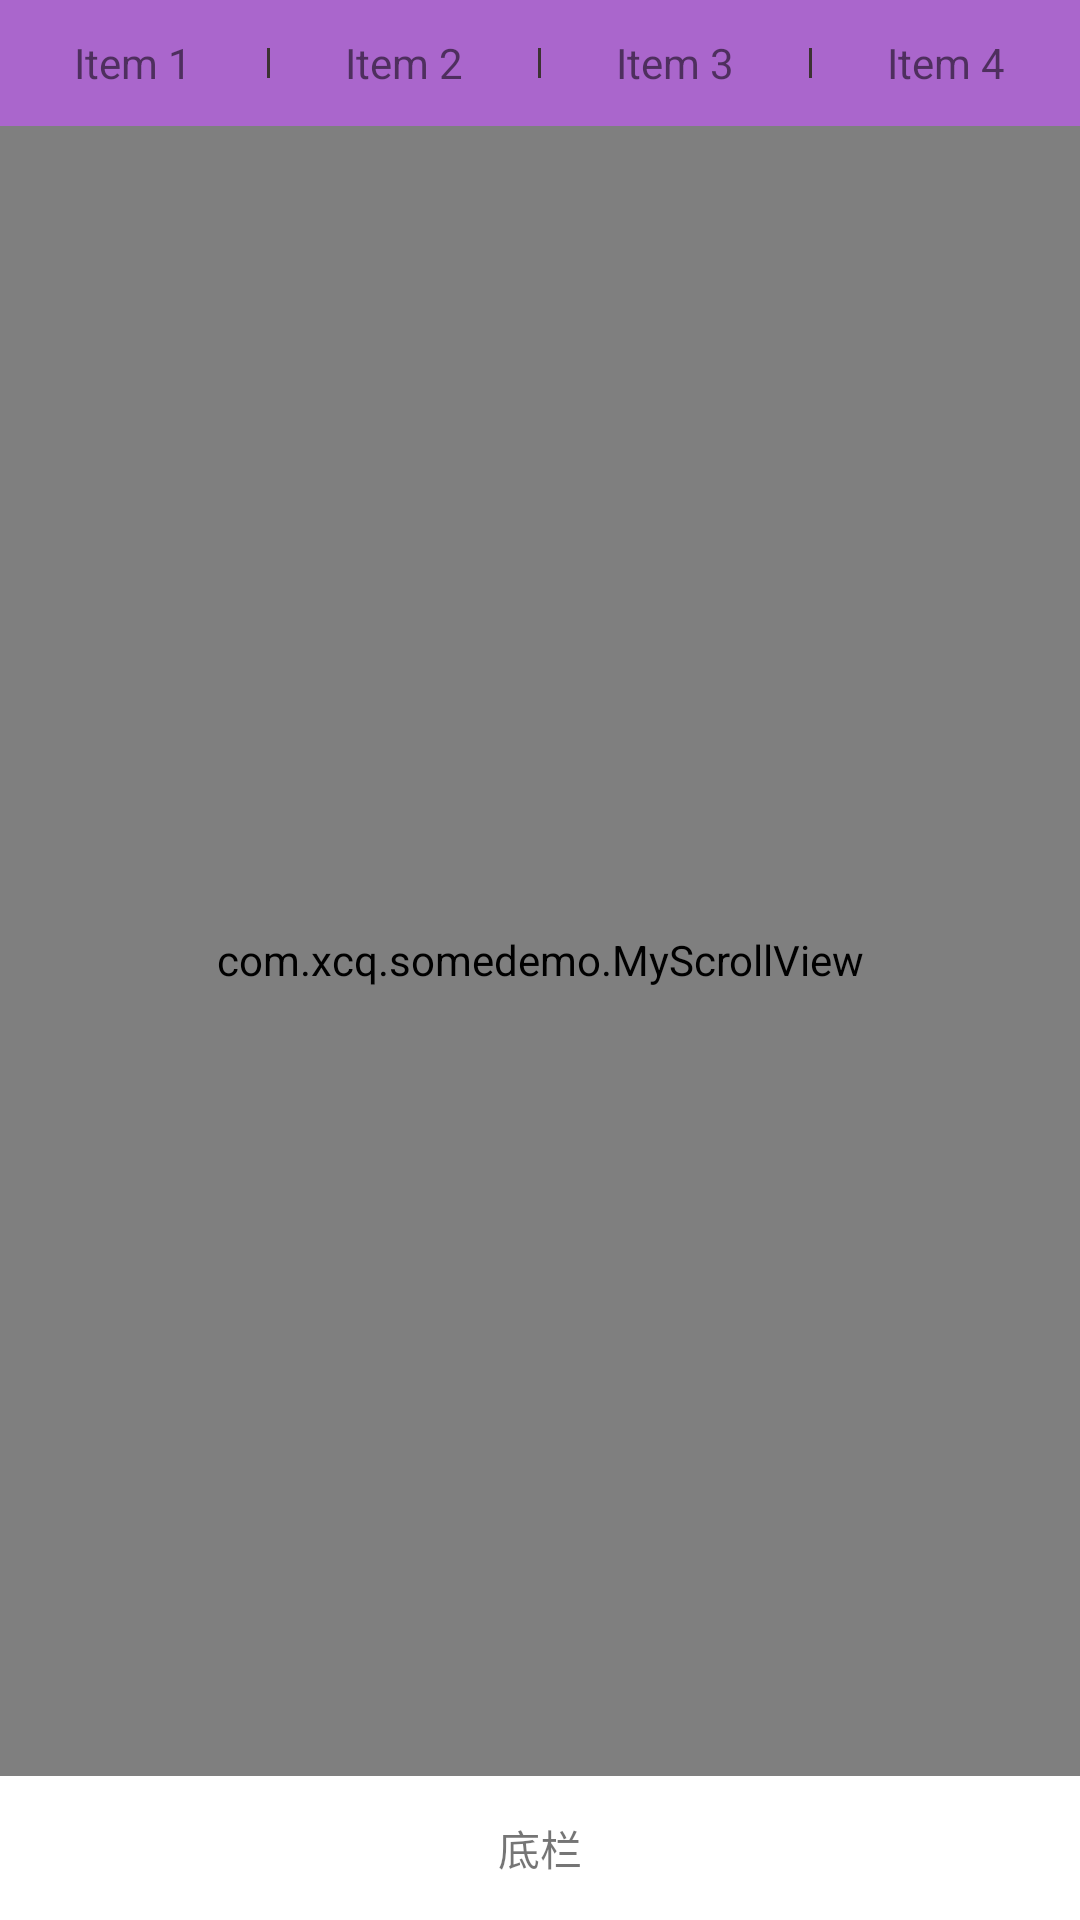

Reconstruct the res/layout file that produces this screen, plus the resources it refers to.
<!-- AndroidManifest.xml: application theme Theme.Somedemo -->
<!-- res/layout/activity_goods_info.xml -->
<?xml version="1.0" encoding="utf-8"?>
<FrameLayout
    xmlns:android="http://schemas.android.com/apk/res/android"
    xmlns:tools="http://schemas.android.com/tools"
    android:layout_width="match_parent"
    android:layout_height="match_parent">


    <com.xcq.somedemo.MyScrollView
        xmlns:android="http://schemas.android.com/apk/res/android"
        xmlns:tools="http://schemas.android.com/tools"
        android:id="@+id/scrollView"
        android:layout_width="match_parent"
        android:layout_height="match_parent"
        tools:context="com.xcq.somedemo.GoodsInfoActivity">


        <LinearLayout
            android:layout_width="match_parent"
            android:layout_height="match_parent"
            android:orientation="vertical">












            <LinearLayout
                android:id="@+id/view_one"
                android:layout_width="match_parent"
                android:layout_height="400dp"
                android:layout_marginTop="43dp"
                android:background="@android:color/holo_orange_dark"
                android:gravity="center"
                android:orientation="vertical">

                <TextView
                    android:layout_width="wrap_content"
                    android:layout_height="wrap_content"
                    android:layout_gravity="center"
                    android:text="第一块">

                </TextView>

            </LinearLayout>

            <View
                android:id="@+id/view_two"
                android:layout_width="match_parent"
                android:layout_height="700dp"
                android:background="@android:color/holo_blue_bright"
                android:orientation="vertical">

            </View>

            <View
                android:id="@+id/view_three"
                android:layout_width="match_parent"
                android:layout_height="600dp"
                android:background="@android:color/holo_green_dark"
                android:orientation="vertical">

            </View>

            <View
                android:id="@+id/view_four"
                android:layout_width="match_parent"
                android:layout_height="800dp"
                android:background="@android:color/holo_red_light"
                android:orientation="vertical">
            </View>

        </LinearLayout>

    </com.xcq.somedemo.MyScrollView>

    <LinearLayout
        android:layout_width="match_parent"
        android:layout_height="wrap_content"
        android:background="@android:color/holo_purple"
        android:orientation="horizontal"
        android:divider="@drawable/divider_vertical"
        android:showDividers="middle"
        android:dividerPadding="16dp"
        android:baselineAligned="false">

        <TextView
            android:id="@+id/bt_item1"
            android:layout_width="0dp"
            android:layout_height="42dp"
            android:gravity="center"
            android:layout_weight="1"
            android:text=" Item 1 "/>

        <TextView
            android:id="@+id/bt_item2"
            android:layout_width="0dp"
            android:layout_height="42dp"
            android:gravity="center"
            android:layout_weight="1"
            android:text=" Item 2 "/>

        <TextView
            android:id="@+id/bt_item3"
            android:layout_width="0dp"
            android:layout_height="42dp"
            android:gravity="center"
            android:layout_weight="1"
            android:text=" Item 3 "/>

        <TextView
            android:id="@+id/bt_item4"
            android:layout_width="0dp"
            android:layout_height="42dp"
            android:gravity="center"
            android:layout_weight="1"
            android:text=" Item 4 "/>
    </LinearLayout>



    <LinearLayout
        android:layout_width="match_parent"
        android:layout_height="wrap_content"
        android:layout_gravity="bottom"
        android:background="#FFFFFF"
        android:orientation="horizontal">

        <TextView
            android:layout_width="0dp"
            android:layout_height="48dp"
            android:gravity="center"
            android:layout_weight="1"
            android:text=" 底栏 "/>


    </LinearLayout>

</FrameLayout>
<!-- resources referenced by this layout -->
<resources>
  <!-- drawable divider_vertical (drawable) -->
  <?xml version="1.0" encoding="utf-8"?>
  <shape xmlns:android="http://schemas.android.com/apk/res/android">
  
      <solid android:color="#3C3232"/>
      <size android:width="1dp"/>
      <size android:height="1dp"/>
  
  </shape>
  <style name="Theme.Somedemo" parent="Theme.MaterialComponents.DayNight.DarkActionBar">
          
          <item name="colorPrimary">@color/purple_500</item>
          <item name="colorPrimaryVariant">@color/purple_700</item>
          <item name="colorOnPrimary">@color/white</item>
          
          <item name="colorSecondary">@color/teal_200</item>
          <item name="colorSecondaryVariant">@color/teal_700</item>
          <item name="colorOnSecondary">@color/black</item>
          
          <item name="android:statusBarColor" tools:targetApi="l">?attr/colorPrimaryVariant</item>
          
      </style>
  <color name="purple_500">#FF6200EE</color>
  <color name="purple_700">#FF3700B3</color>
  <color name="white">#FFFFFFFF</color>
  <color name="teal_200">#FF03DAC5</color>
  <color name="teal_700">#FF018786</color>
  <color name="black">#FF000000</color>
</resources>
